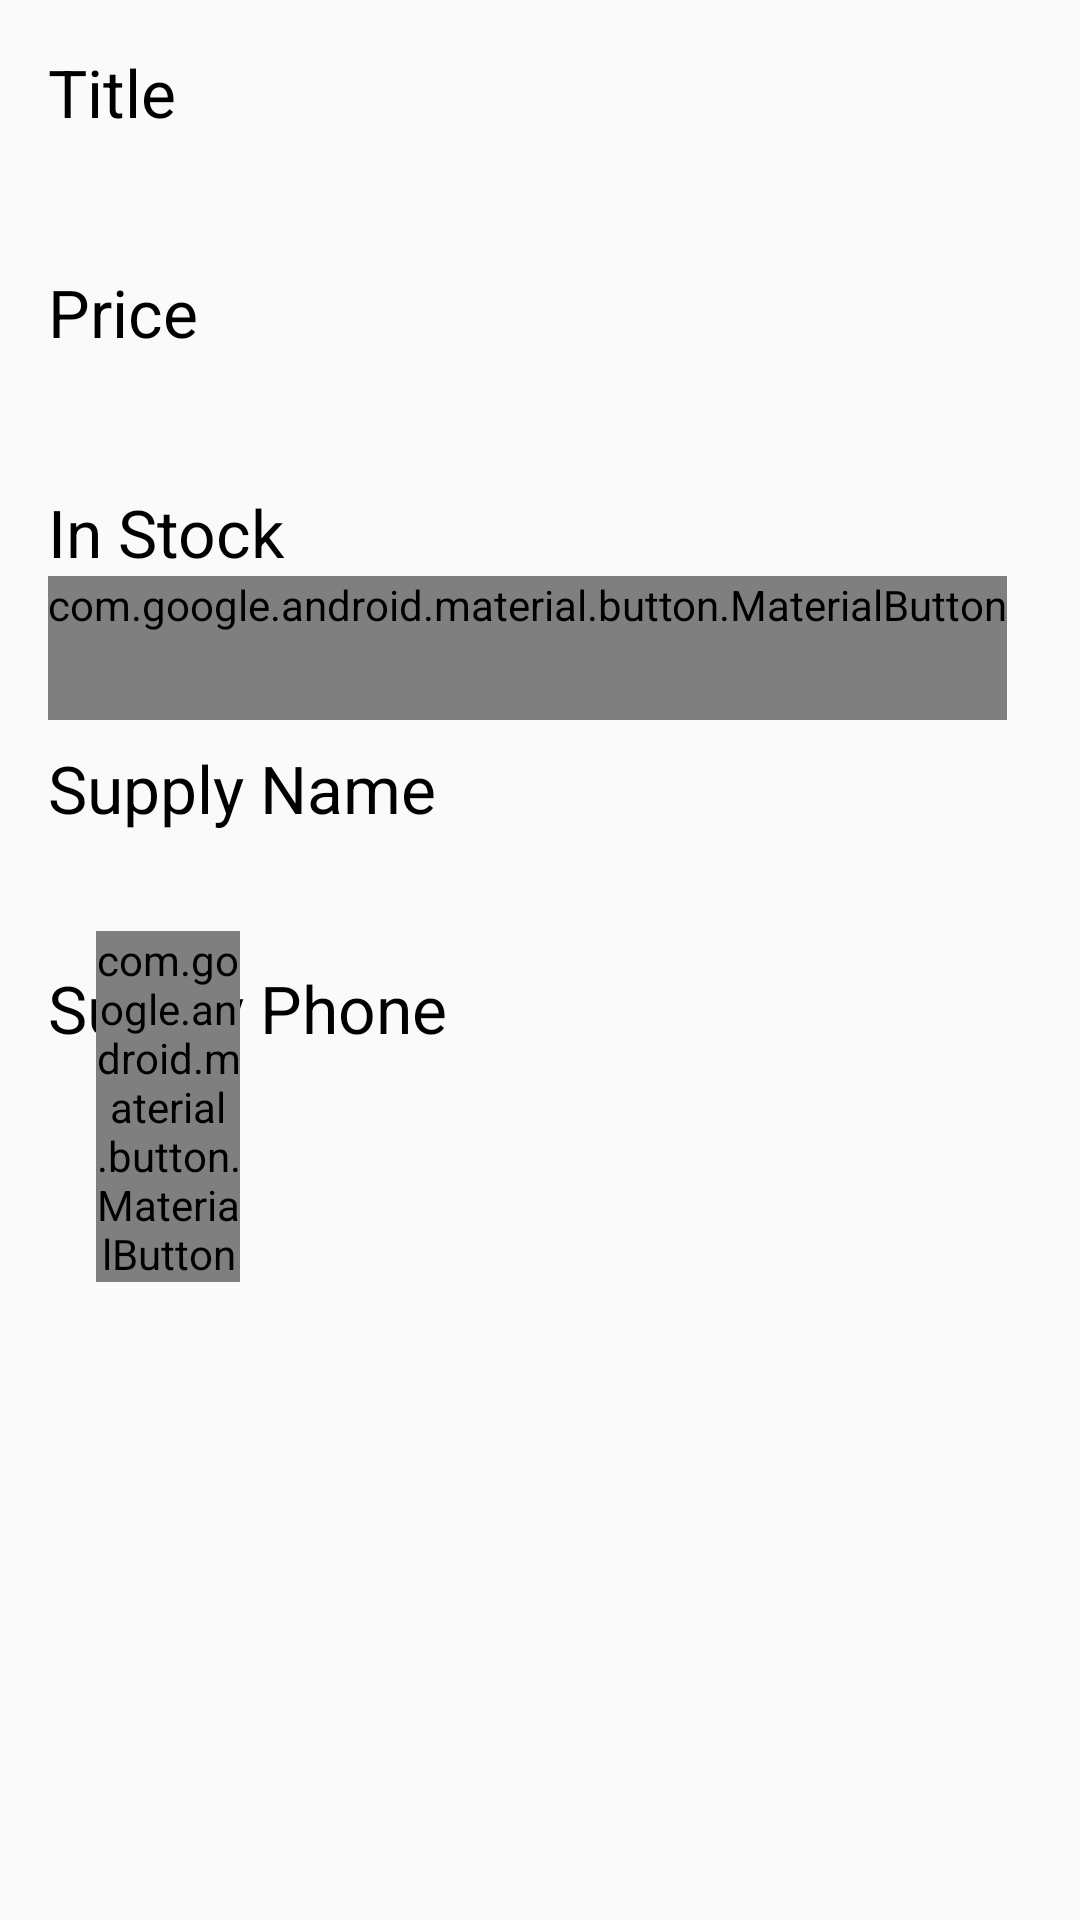

Layout XML and referenced resources for this Android screen:
<!-- AndroidManifest.xml: application theme AppTheme -->
<!-- res/layout/activity_book_detail.xml -->
<?xml version="1.0" encoding="utf-8"?>
<android.support.design.widget.CoordinatorLayout xmlns:android="http://schemas.android.com/apk/res/android"
    xmlns:app="http://schemas.android.com/apk/res-auto"
    xmlns:tools="http://schemas.android.com/tools"
    android:layout_width="match_parent"
    android:layout_height="match_parent"
    tools:context=".DetailsActivity">

    <android.support.v4.widget.NestedScrollView
        android:id="@+id/nested_scroll_details_activity"
        style="@style/nestedScrollView_details_activity"
        app:layout_behavior="@string/appbar_scrolling_view_behavior">

        <android.support.constraint.ConstraintLayout xmlns:app="http://schemas.android.com/apk/res-auto"
            android:layout_width="match_parent"
            android:layout_height="match_parent">

            <TextView
                android:id="@+id/title_details_textView"
                style="@style/title_details_textView"
                android:text="@string/title_details"
                app:layout_constraintEnd_toEndOf="parent"
                app:layout_constraintStart_toStartOf="parent"
                app:layout_constraintTop_toTopOf="parent"
                tools:targetApi="o" />

            <TextView
                android:id="@+id/title_input_details_textView"
                style="@style/title_input_details_textView"
                app:fontFamily="serif-monospace"
                app:layout_constraintEnd_toEndOf="parent"
                app:layout_constraintStart_toStartOf="@+id/title_details_textView"
                app:layout_constraintTop_toBottomOf="@+id/title_details_textView"
                tools:text="@string/title_input_details" />

            <TextView
                android:id="@+id/price_detail_textView"
                style="@style/price_details_textView"
                android:text="@string/price_details"
                app:layout_constraintEnd_toEndOf="parent"
                app:layout_constraintStart_toStartOf="@+id/title_input_details_textView"
                app:layout_constraintTop_toBottomOf="@+id/title_input_details_textView"
                tools:targetApi="o" />

            <TextView
                android:id="@+id/price_input_details_textView"
                style="@style/price_input_details_textView"
                app:fontFamily="serif-monospace"
                app:layout_constraintBottom_toTopOf="@+id/quantity_detail_textView"
                app:layout_constraintEnd_toEndOf="parent"
                app:layout_constraintStart_toStartOf="@+id/price_detail_textView"
                app:layout_constraintTop_toBottomOf="@+id/price_detail_textView"
                app:layout_constraintVertical_bias="0.0"
                tools:text="@string/price_input_details" />

            <TextView
                android:id="@+id/quantity_detail_textView"
                style="@style/quantity_details_textView"
                android:text="@string/quantity_details"
                app:layout_constraintEnd_toEndOf="parent"
                app:layout_constraintStart_toStartOf="@+id/price_input_details_textView"
                app:layout_constraintTop_toBottomOf="@+id/price_input_details_textView"
                tools:targetApi="o" />

            <TextView
                android:id="@+id/quantity_input_detail_textView"
                style="@style/quantity_input_details_textView"
                android:layout_width="wrap_content"
                app:fontFamily="serif-monospace"
                app:layout_constraintBaseline_toBaselineOf="@+id/minus"
                app:layout_constraintEnd_toStartOf="@+id/add"
                app:layout_constraintStart_toEndOf="@+id/minus"
                tools:text="@string/quantity_input_details" />

            <TextView
                android:id="@+id/supply_name_detail_textView"
                style="@style/supply_name_details_textView"
                android:text="@string/supply_name_details"
                app:layout_constraintBottom_toTopOf="@+id/supply_name_input_details_textView"
                app:layout_constraintEnd_toEndOf="parent"
                app:layout_constraintStart_toStartOf="@+id/minus"
                app:layout_constraintTop_toBottomOf="@+id/minus"
                tools:targetApi="o" />

            <TextView
                android:id="@+id/supply_name_input_details_textView"
                style="@style/supply_name_input_details_textView"
                app:fontFamily="serif-monospace"
                app:layout_constraintEnd_toEndOf="parent"
                app:layout_constraintStart_toStartOf="@+id/supply_name_detail_textView"
                app:layout_constraintTop_toBottomOf="@+id/supply_name_detail_textView"
                tools:text="@string/supply_name_input_details" />

            <TextView
                android:id="@+id/supply_phone_details_textView"
                style="@style/supply_phone_details_textView"
                android:text="@string/supply_phone_details"
                app:layout_constraintEnd_toEndOf="parent"
                app:layout_constraintStart_toStartOf="@+id/supply_name_input_details_textView"
                app:layout_constraintTop_toBottomOf="@+id/supply_name_input_details_textView"
                tools:targetApi="o" />

            <TextView
              android:id="@+id/supply_phone_input_details_textView"
              style="@style/supply_phone_input_details_textView"
              android:layout_marginTop="8dp"
              app:fontFamily="serif-monospace"
              app:layout_constraintStart_toStartOf="@+id/supply_phone_details_textView"
              app:layout_constraintTop_toBottomOf="@+id/supply_phone_details_textView"
              tools:targetApi="o"
              tools:text="@string/supply_phone_input_details" />

            <android.support.design.button.MaterialButton
                android:id="@+id/add"
                style="@style/add_details_button"
                android:text="@string/add_details_button"
                app:cornerRadius="40dp"
                app:layout_constraintBaseline_toBaselineOf="@+id/quantity_input_detail_textView"
                app:layout_constraintStart_toEndOf="@+id/quantity_input_detail_textView" />

            <android.support.design.button.MaterialButton
                android:id="@+id/minus"
                style="@style/minus_details_button"
                android:text="@string/minus_details_button"
                app:cornerRadius="40dp"
                app:layout_constraintEnd_toStartOf="@+id/quantity_input_detail_textView"
                app:layout_constraintStart_toStartOf="@+id/quantity_detail_textView"
                app:layout_constraintTop_toBottomOf="@+id/quantity_detail_textView" />

            <android.support.design.button.MaterialButton
              android:id="@+id/call"
              style="@style/call_details_buttonIcon"
              android:layout_marginTop="8dp"
              app:cornerRadius="40dp"
              app:icon="@drawable/ic_call"
              app:layout_constraintBottom_toBottomOf="@+id/supply_phone_input_details_textView"
              app:layout_constraintStart_toEndOf="@+id/supply_phone_input_details_textView"
              app:layout_constraintTop_toTopOf="@+id/supply_phone_input_details_textView" />
        </android.support.constraint.ConstraintLayout>
    </android.support.v4.widget.NestedScrollView>
</android.support.design.widget.CoordinatorLayout>
<!-- resources referenced by this layout -->
<resources>
  <string name="add_details_button">+</string>
  <string name="minus_details_button">-</string>
  <string name="price_details">Price</string>
  <string name="price_input_details">£40000000</string>
  <string name="quantity_details">In Stock</string>
  <string name="quantity_input_details">40</string>
  <string name="supply_name_details">Supply Name</string>
  <string name="supply_name_input_details">Google books</string>
  <string name="supply_phone_details">Supply Phone</string>
  <string name="supply_phone_input_details">+243 7880640470</string>
  <string name="title_details">Title</string>
  <string name="title_input_details">Book Title</string>
  <style name="nestedScrollView_details_activity">
      <item name="android:layout_width">match_parent</item>
      <item name="android:layout_height">match_parent</item>
      <item name="android:clipToPadding">false</item>
      <item name="android:fillViewport">true</item>
      <item name="android:paddingBottom">@dimen/nestedScrollView_detailsActivity_pb</item>
    </style>
  <style name="quantity_input_details_textView">
      <item name="android:layout_width">0dp</item>
      <item name="android:layout_height">wrap_content</item>
      <item name="android:gravity">center</item>
      <item name="android:textAppearance">@style/Base.TextAppearance.AppCompat.Medium</item>
      <item name="android:textStyle">bold</item>
      <item name="android:typeface">monospace</item>
    </style>
  <style name="AppTheme" parent="Theme.AppCompat.Light.DarkActionBar">
      
      <item name="colorPrimary">@color/colorPrimary</item>
      <item name="colorPrimaryDark">@color/colorPrimaryDark</item>
      <item name="colorAccent">@color/colorAccent</item>
    </style>
  <dimen name="add_btn_dtl_ml">16dp</dimen>
  <dimen name="add_btn_dtl_ms">16dp</dimen>
  <dimen name="add_btn_dtl_minH">48dp</dimen>
  <dimen name="add_btn_dtl_minW">48dp</dimen>
  <dimen name="call_btn_dtl_mb">8dp</dimen>
  <dimen name="call_btn_dtl_ml">16dp</dimen>
  <dimen name="call_btn_dtl_ms">16dp</dimen>
  <dimen name="call_btn_dtl_minH">48dp</dimen>
  <dimen name="call_btn_dtl_minW">48dp</dimen>
  <dimen name="minus_btn_dtl_me">16dp</dimen>
  <dimen name="minus_btn_dtl_mr">16dp</dimen>
  <dimen name="minus_btn_dtl_minH">48dp</dimen>
  <dimen name="minus_btn_dtl_minW">48dp</dimen>
  <dimen name="nestedScrollView_detailsActivity_pb">16dp</dimen>
  <dimen name="price_dtl_txt_me">16dp</dimen>
  <dimen name="price_dtl_txt_mr">16dp</dimen>
  <dimen name="price_dtl_txt_mt">16dp</dimen>
  <dimen name="price_input_dtl_mb">8dp</dimen>
  <dimen name="price_input_dtl_me">16dp</dimen>
  <dimen name="price_input_dtl_mr">16dp</dimen>
  <dimen name="price_input_dtl_mt">8dp</dimen>
  <dimen name="quantity_txt_dtl_me">16dp</dimen>
  <dimen name="quantity_txt_dtl_mr">16dp</dimen>
  <dimen name="quantity_txt_dtl_mt">16dp</dimen>
  <dimen name="sn_txt_dtl_mb">8dp</dimen>
  <dimen name="sn_txt_dtl_me">16dp</dimen>
  <dimen name="sn_txt_dtl_mr">16dp</dimen>
  <dimen name="sn_txt_dtl_mt">8dp</dimen>
  <dimen name="sn_input_dtl_me">16dp</dimen>
  <dimen name="sn_input_dtl_mt">8dp</dimen>
  <dimen name="sp_txt_dtl_me">8dp</dimen>
  <dimen name="sp_txt_dtl_mr">8dp</dimen>
  <dimen name="sp_txt_dtl_mt">16dp</dimen>
  <dimen name="sp_input_dtl_mt">8dp</dimen>
  <dimen name="title_details_txt_me">16dp</dimen>
  <dimen name="title_details_txt_ml">16dp</dimen>
  <dimen name="title_details_txt_mr">16dp</dimen>
  <dimen name="title_details_txt_ms">16dp</dimen>
  <dimen name="title_details_txt_mt">16dp</dimen>
  <dimen name="title_input_dtl_me">16dp</dimen>
  <dimen name="title_input_dtl_mr">16dp</dimen>
  <dimen name="title_input_dtl_mt">8dp</dimen>
  <color name="colorPrimary">#4fc2f7</color>
  <color name="colorPrimaryDark">#0092c4</color>
  <color name="colorAccent">@color/colorPrimary</color>
</resources>
